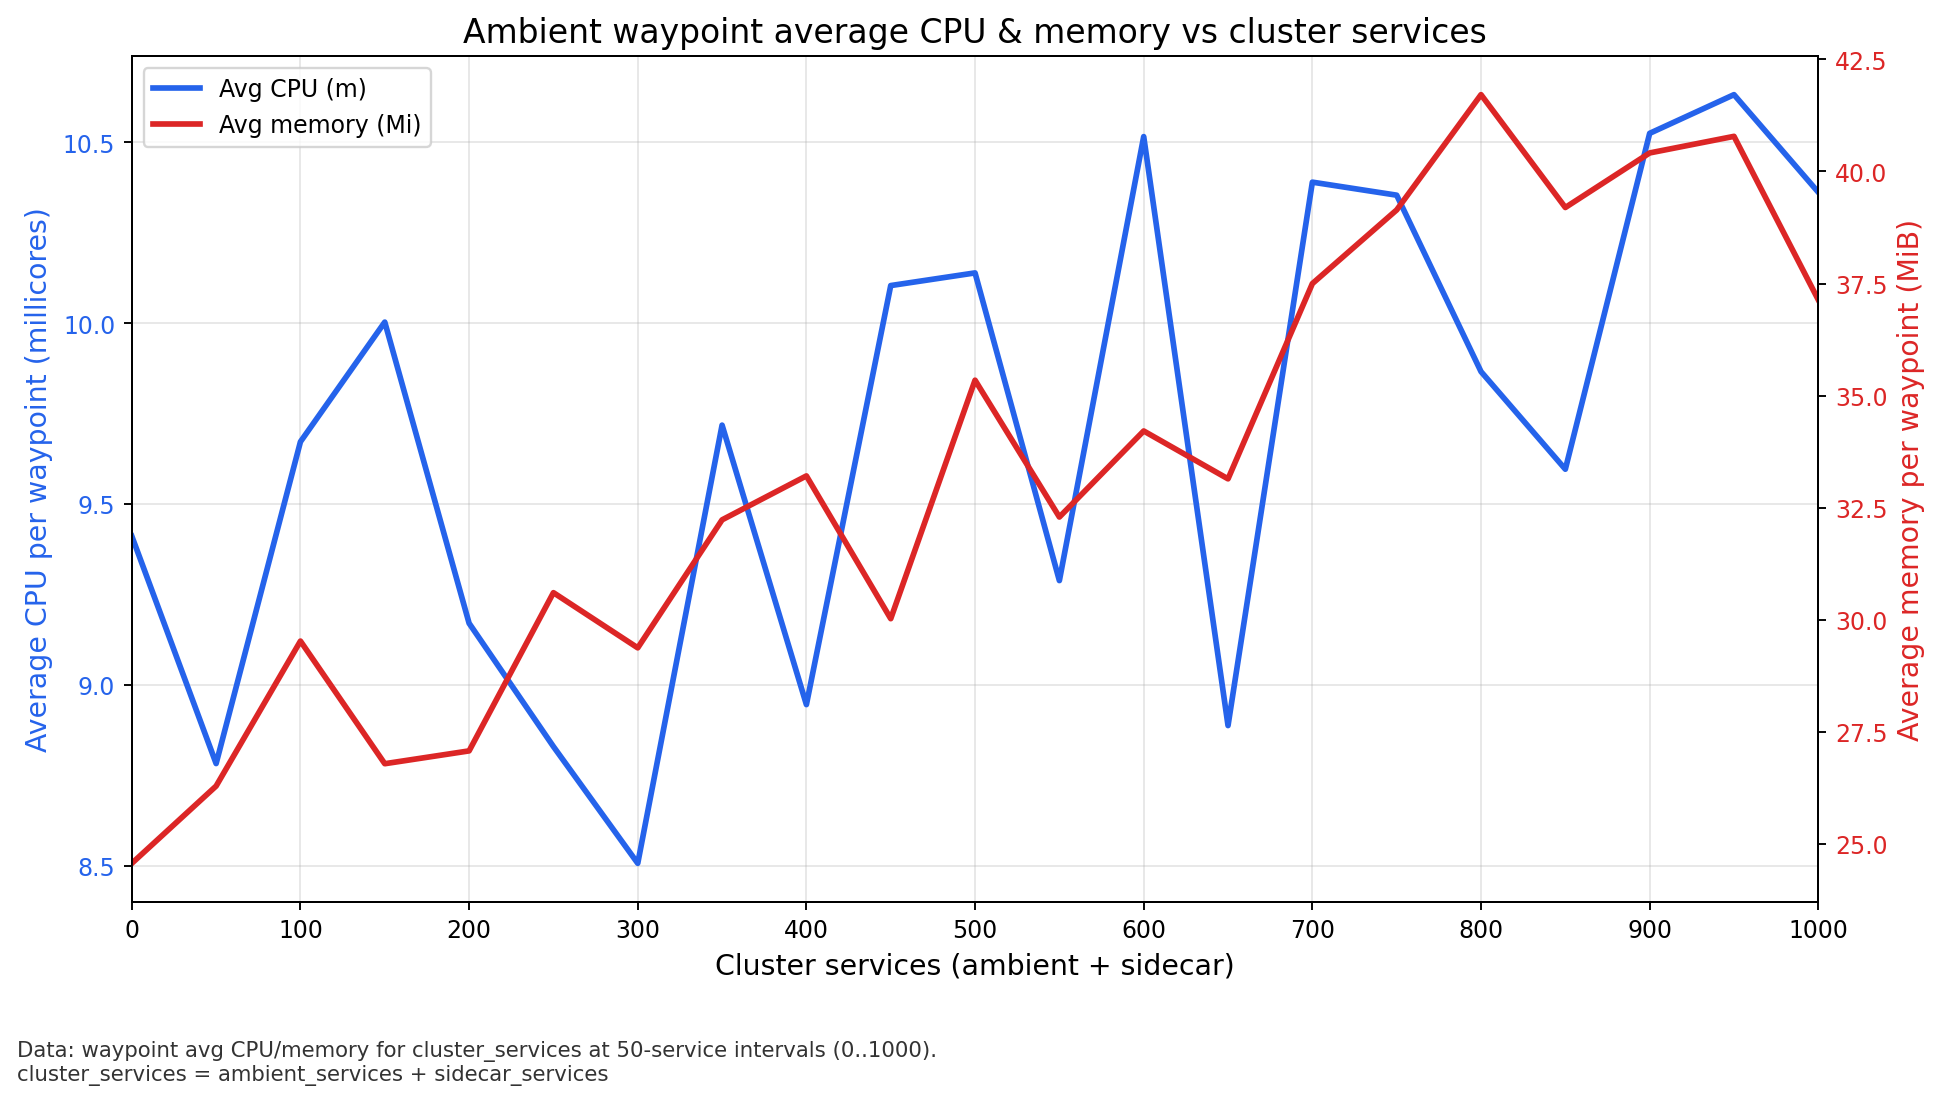

Source data for this figure (header and first rows):
cluster_services, avg_cpu_ambient_m, avg_memory_ambient_mi
0, 9.411, 24.57
50, 8.782, 26.29
100, 9.672, 29.53
150, 10, 26.79
200, 9.170, 27.08
250, 8.829, 30.61
300, 8.506, 29.38
350, 9.718, 32.23
400, 8.945, 33.21
450, 10.1, 30.02
500, 10.14, 35.34
550, 9.288, 32.29
600, 10.52, 34.21
650, 8.887, 33.14
700, 10.39, 37.5
750, 10.35, 39.14
800, 9.866, 41.71
850, 9.596, 39.2
900, 10.53, 40.41
950, 10.63, 40.78
1000, 10.36, 37.14
